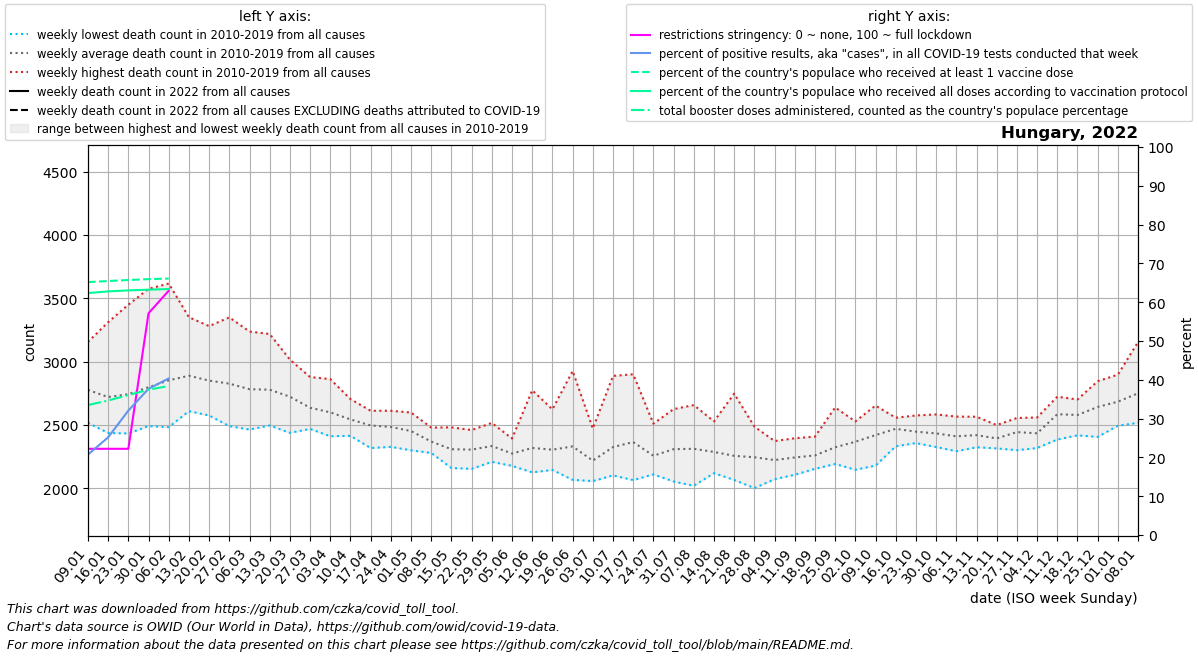

The table this chart was drawn from, first rows:
date, location, time_unit, time, deaths_2010_all_ages, deaths_2011_all_ages, deaths_2012_all_ages, deaths_2013_all_ages, deaths_2014_all_ages, deaths_2015_all_ages, deaths_2016_all_ages, deaths_2017_all_ages, deaths_2018_all_ages, deaths_2019_all_ages, deaths_2020_all_ages, deaths_2021_all_ages, deaths_2022_all_ages, new_deaths, new_cases_smoothed, new_tests_smoothed, positive_test_percent, stringency_index, people_vaccinated, people_fully_vaccinated
2022-01-09, Hungary, weekly, 1, 2721, 2879, 2653, 2568, 2517, 2800, 2823, 3155, 2595, 3054, 2612, 3218, , 594.0, 22610, 109267, 20.73, 22.22, 6279001, 6005842
2022-01-16, Hungary, weekly, 2, 2586, 2610, 2505, 2472, 2437, 3005, 2640, 3311, 2546, 3090, 2585, 3203, , 457.0, 40621, 161158, 25.17, 22.22, 6305559, 6048443
2022-01-23, Hungary, weekly, 3, 2433, 2692, 2568, 2567, 2544, 2900, 2562, 3449, 2675, 3037, 2584, 3043, , 585.0, 65221, 203232, 32.07, 22.22, 6330350, 6072323
2022-01-30, Hungary, weekly, 4, 2628, 2624, 2551, 2598, 2491, 3005, 2615, 3574, 2655, 3234, 2723, 2861, , 407.0, 102309, 271337, 37.68, 57.14, 6352351, 6090711
2022-02-06, Hungary, weekly, 5, 2699, 2779, 2619, 2560, 2584, 3067, 2483, 3616, 2731, 3384, 2802, 2888, , 407.0, 63558, 118611, 40.35, 62.96, 6366227, 6107070
2022-02-13, Hungary, weekly, 6, 2697, 2888, 2679, 2609, 2669, 3350, 2640, 3256, 2833, 3263, 2637, 2881, , , , , , , , 
2022-02-20, Hungary, weekly, 7, 2593, 2819, 2899, 2649, 2623, 3280, 2575, 2991, 3037, 3034, 2751, 2927, , , , , , , , 
2022-02-27, Hungary, weekly, 8, 2597, 2805, 2816, 2731, 2532, 3349, 2491, 2890, 3161, 2888, 2585, 3169, , , , , , , , 
2022-03-06, Hungary, weekly, 9, 2464, 2697, 2871, 2766, 2554, 3120, 2535, 2668, 3237, 2909, 2781, 3270, , , , , , , , 
2022-03-13, Hungary, weekly, 10, 2620, 2770, 2907, 2839, 2586, 2962, 2496, 2671, 3218, 2713, 2606, 3807, , , , , , , , 
2022-03-20, Hungary, weekly, 11, 2655, 2718, 2988, 2722, 2601, 2777, 2438, 2582, 3016, 2733, 2578, 4304, , , , , , , , 
2022-03-27, Hungary, weekly, 12, 2603, 2506, 2851, 2603, 2619, 2764, 2481, 2584, 2878, 2469, 2801, 4569, , , , , , , , 
2022-04-03, Hungary, weekly, 13, 2455, 2563, 2862, 2617, 2543, 2690, 2537, 2546, 2774, 2411, 2592, 4534, , , , , , , , 
2022-04-10, Hungary, weekly, 14, 2512, 2445, 2704, 2606, 2617, 2639, 2456, 2422, 2622, 2414, 2528, 4140, , , , , , , , 
2022-04-17, Hungary, weekly, 15, 2536, 2428, 2602, 2606, 2396, 2612, 2318, 2492, 2576, 2393, 2575, 3531, , , , , , , , 
2022-04-24, Hungary, weekly, 16, 2448, 2550, 2605, 2564, 2524, 2612, 2349, 2527, 2336, 2327, 2509, 3251, , , , , , , , 
2022-05-01, Hungary, weekly, 17, 2480, 2558, 2482, 2422, 2393, 2598, 2364, 2480, 2300, 2442, 2359, 2968, , , , , , , , 
2022-05-08, Hungary, weekly, 18, 2346, 2418, 2423, 2354, 2310, 2467, 2279, 2479, 2294, 2316, 2249, 2722, , , , , , , , 
2022-05-15, Hungary, weekly, 19, 2268, 2481, 2203, 2201, 2359, 2420, 2370, 2340, 2160, 2283, 2292, 2551, , , , , , , , 
2022-05-22, Hungary, weekly, 20, 2460, 2454, 2291, 2187, 2304, 2293, 2381, 2323, 2154, 2208, 2346, 2389, , , , , , , , 
2022-05-29, Hungary, weekly, 21, 2516, 2374, 2357, 2209, 2502, 2274, 2261, 2209, 2352, 2283, 2110, 2334, , , , , , , , 
2022-06-05, Hungary, weekly, 22, 2257, 2362, 2301, 2192, 2201, 2177, 2285, 2382, 2393, 2196, 2191, 2415, , , , , , , , 
2022-06-12, Hungary, weekly, 23, 2774, 2275, 2337, 2250, 2239, 2434, 2235, 2126, 2228, 2288, 2399, 2374, , , , , , , , 
2022-06-19, Hungary, weekly, 24, 2278, 2294, 2196, 2400, 2421, 2298, 2151, 2145, 2243, 2623, 2288, 2365, , , , , , , , 
2022-06-26, Hungary, weekly, 25, 2146, 2274, 2603, 2926, 2104, 2067, 2481, 2297, 2188, 2217, 2068, 2676, , , , , , , , 
2022-07-03, Hungary, weekly, 26, 2472, 2233, 2218, 2057, 2237, 2141, 2303, 2136, 2140, 2247, 2269, 2389, , , , , , , , 
2022-07-10, Hungary, weekly, 27, 2282, 2438, 2887, 2281, 2270, 2383, 2102, 2143, 2225, 2242, 2317, 2362, , , , , , , , 
2022-07-17, Hungary, weekly, 28, 2900, 2526, 2377, 2175, 2266, 2491, 2276, 2288, 2285, 2065, 2169, 2425, , , , , , , , 
2022-07-24, Hungary, weekly, 29, 2510, 2126, 2110, 2153, 2276, 2358, 2210, 2271, 2265, 2292, 2110, 2108, , , , , , , , 
2022-07-31, Hungary, weekly, 30, 2225, 2054, 2344, 2314, 2250, 2625, 2277, 2140, 2389, 2471, 2153, 2508, , , , , , , , 
2022-08-07, Hungary, weekly, 31, 2215, 2286, 2394, 2475, 2203, 2020, 2221, 2657, 2479, 2170, 2362, 2184, , , , , , , , 
2022-08-14, Hungary, weekly, 32, 2344, 2171, 2272, 2528, 2131, 2378, 2120, 2292, 2419, 2215, 2311, 2351, , , , , , , , 
2022-08-21, Hungary, weekly, 33, 2252, 2368, 2174, 2066, 2171, 2747, 2222, 2147, 2199, 2218, 2268, 2205, , , , , , , , 
2022-08-28, Hungary, weekly, 34, 2280, 2476, 2487, 2124, 2128, 2002, 2241, 2155, 2323, 2235, 2224, 2200, , , , , , , , 
2022-09-04, Hungary, weekly, 35, 2170, 2161, 2072, 2164, 2194, 2282, 2320, 2239, 2254, 2373, 2203, 2272, , , , , , , , 
2022-09-11, Hungary, weekly, 36, 2395, 2107, 2230, 2192, 2392, 2220, 2246, 2186, 2267, 2199, 2221, 2403, , , , , , , , 
2022-09-18, Hungary, weekly, 37, 2408, 2202, 2164, 2263, 2204, 2192, 2365, 2290, 2356, 2154, 2333, 2469, , , , , , , , 
2022-09-25, Hungary, weekly, 38, 2638, 2242, 2192, 2363, 2222, 2379, 2263, 2312, 2385, 2241, 2472, 2373, , , , , , , , 
2022-10-02, Hungary, weekly, 39, 2528, 2241, 2331, 2347, 2451, 2147, 2423, 2351, 2362, 2494, 2457, 2418, , , , , , , , 
2022-10-09, Hungary, weekly, 40, 2653, 2406, 2179, 2490, 2465, 2192, 2447, 2428, 2498, 2442, 2562, 2524, , , , , , , , 
2022-10-16, Hungary, weekly, 41, 2557, 2500, 2378, 2502, 2499, 2332, 2538, 2496, 2512, 2382, 2563, 2661, , , , , , , , 
2022-10-23, Hungary, weekly, 42, 2575, 2487, 2408, 2420, 2442, 2463, 2493, 2357, 2432, 2394, 2758, 2666, , , , , , , , 
2022-10-30, Hungary, weekly, 43, 2583, 2544, 2349, 2326, 2466, 2437, 2527, 2338, 2409, 2355, 2989, 2959, , , , , , , , 
2022-11-06, Hungary, weekly, 44, 2566, 2428, 2386, 2293, 2499, 2418, 2458, 2397, 2361, 2297, 3185, 3315, , , , , , , , 
2022-11-13, Hungary, weekly, 45, 2498, 2434, 2348, 2327, 2565, 2425, 2471, 2324, 2362, 2443, 3551, 3473, , , , , , , , 
2022-11-20, Hungary, weekly, 46, 2392, 2499, 2321, 2319, 2421, 2315, 2483, 2423, 2408, 2358, 3963, 3619, , , , , , , , 
2022-11-27, Hungary, weekly, 47, 2473, 2392, 2416, 2373, 2446, 2440, 2539, 2503, 2555, 2301, 3950, 3874, , , , , , , , 
2022-12-04, Hungary, weekly, 48, 2450, 2499, 2318, 2380, 2412, 2389, 2540, 2437, 2559, 2355, 4067, 3984, , , , , , , , 
2022-12-11, Hungary, weekly, 49, 2723, 2555, 2568, 2522, 2604, 2385, 2635, 2655, 2644, 2558, 4169, 3719, , , , , , , , 
2022-12-18, Hungary, weekly, 50, 2701, 2564, 2632, 2514, 2590, 2418, 2585, 2580, 2677, 2526, 4089, 3491, , , , , , , , 
2022-12-25, Hungary, weekly, 51, 2814, 2557, 2609, 2587, 2664, 2406, 2845, 2605, 2797, 2536, 3733, 3113, , , , , , , , 
2023-01-01, Hungary, weekly, 52, 2797, 2623, 2631, 2677, 2715, 2514, 2897, 2628, 2860, 2494, 3752, , , , , , , , , 
2023-01-08, Hungary, weekly, 1, 2879, 2653, 2568, 2517, 2800, 2668, 3155, 2595, 3054, 2612, 3471, , , , , , , , , 
